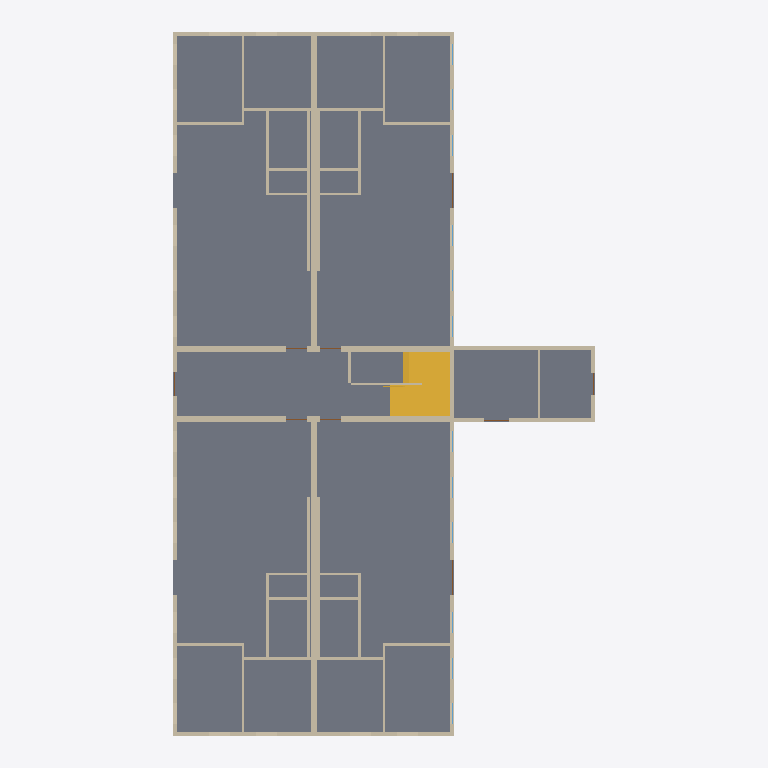
Plan cut of the same IFC building model at storey 'Level 1' (level 0.00 m, cut at 1.40 m), seen from above with north up, elements coloured by IFC class: 42 walls (beige), 2 slabs (grey), 2 doors (brown), 1 stair (yellow). Cut surfaces are drawn darker.
Extent 18.6 m × 30.8 m × 9.6 m (x, y, z). Storeys (3): Level 1 at 0.00 m; Level 2 at 3.05 m; Level 3 at 6.10 m. Elements (258): 116 IfcWall, 100 IfcWindow, 27 IfcDoor, 12 IfcSlab, 2 IfcStair, 1 IfcRailing.

HEADER;
FILE_DESCRIPTION(('ViewDefinition[DesignTransferView]'),'2;1');
FILE_NAME('/dev/null','2026-11-19T00:00:00',(''),(''),'IfcOpenShell 0.9.0.post1','IfcOpenShell 0.9.0.post1','Nobody');
FILE_SCHEMA(('IFC4'));
ENDSEC;
DATA;
#1=IFCPROJECT('1EXyPVpkfK_AEbHTSY6SXC',$,'brownfield-compute pass 3f: the walk-up''s bid set (addendum-2)',$,$,$,$,(#17),#12);
#19=IFCSITE('0HfhL_WVfQvesfQZrh$ZZ3',$,'the walk-up''s site (not georeferenced)',$,$,#27,$,$,$,$,$,$,$,$);
#20=IFCBUILDING('0I7dnGlPzIQhLkkFUdpwTk',$,'12-flat walk-up','forge `apartment` (CortenForge 0.9): 3-storey walk-up, 100 x 40 ft, 12 flats',$,#32,$,$,$,$,$,$);
#33=IFCBUILDINGSTOREY('3PJcOY3orN_uLWP6bZLqCg',$,'Level 1',$,$,#39,$,$,$,0.0);
#40=IFCBUILDINGSTOREY('0jHoNkCHjMfOgdMSX3x$SZ',$,'Level 2',$,$,#45,$,$,$,3.048);
#46=IFCBUILDINGSTOREY('0SSOUJXF1GLf1lqOOIpwp1',$,'Level 3',$,$,#51,$,$,$,6.096);
#550=IFCSLAB('0cDuKnVlvHqgCLf$b5xPj8',$,'slab-ground',$,$,#559,#568,$,.BASESLAB.);
#2425=IFCSLAB('05spJKNTLLFhFcraGKB9Rr',$,'annex-slab',$,$,#2434,#2443,$,.BASESLAB.);
#2541=IFCSTAIR('1Jf3bG6_fLtOYf5sXB17DG',$,'stair-1','two flights and a landing between them, turning back on itself',$,#2546,$,$,.HALF_TURN_STAIR.);
#81=IFCWALL('0DU2yu_FzTWe$RxLQxo6Op',$,'ext-front-1',$,$,#92,#101,$,$);
#102=IFCWALL('3lK8NeAbnTyh5eiGIE8_pe',$,'ext-back-1',$,$,#111,#120,$,$);
#313=IFCWALL('2GyMIkvtjLeA1xU2ppHxP_',$,'spine-left-1',$,$,#323,#332,$,$);
#333=IFCWALL('1Q00HegSvL5PQoq1Lu7yP$',$,'spine-right-1',$,$,#342,#351,$,$);
#352=IFCWALL('0Rps_SNYzVuxGPismz9EG9',$,'stair-left-1',$,$,#363,#372,$,$);
#373=IFCWALL('14_RJOFbLJVxTur8Igmi22',$,'stair-right-1',$,$,#383,#392,$,$);
#121=IFCWALL('1_4r_BmaLO18H4AtPDD0dh',$,'ext-left-1',$,$,#130,#139,$,$);
#140=IFCWALL('2aianxxJPQmuQ$0wYnTFkW',$,'ext-right-1',$,$,#149,#158,$,$);
#2464=IFCWALL('04ZSjT5SnMsQOqaDA1kKXq',$,'annex-right',$,$,#2473,#2482,$,$);
#942=IFCWALL('0byl8uTlDM093vzk5_fcpZ',$,'1-front-left/plumbing-wall',$,$,#952,#961,$,$);
#1076=IFCWALL('3Bu36XT$DGChG3ndYE2fTa',$,'1-front-right/plumbing-wall',$,$,#1085,#1094,$,$);
#1209=IFCWALL('2QQW2YTOzPKhMnaEtXE$Ua',$,'1-back-left/plumbing-wall',$,$,#1218,#1227,$,$);
#1342=IFCWALL('0dGSMcTN5NfPTSwLJ4rP$v',$,'1-back-right/plumbing-wall',$,$,#1351,#1360,$,$);
#2444=IFCWALL('1JUI162fPGbOyxnVKjPPWw',$,'annex-left',$,$,#2454,#2463,$,$);
#885=IFCWALL('0DbMDwBo1JfOdoCFzsEg8m',$,'1-front-left/p4',$,$,#894,#903,$,$);
#1019=IFCWALL('3UX9WWENzPCPSNaCH1kCWC',$,'1-front-right/p4',$,$,#1028,#1037,$,$);
#1152=IFCWALL('0KL7mf_BjKWf$D0CUXH1cc',$,'1-back-left/p4',$,$,#1161,#1170,$,$);
#1285=IFCWALL('34CgOAUIPIrfU08o_ubgML',$,'1-back-right/p4',$,$,#1294,#1303,$,$);
#866=IFCWALL('1t0GNqgUvIBejU2GCttrhl',$,'1-front-left/p3',$,$,#875,#884,$,$);
#1000=IFCWALL('1pkLiNy5DV4eHtaJ2wov3U',$,'1-front-right/p3',$,$,#1009,#1018,$,$);
#1133=IFCWALL('05lNYJNwPNJQxVK2bwIDgs',$,'1-back-left/p3',$,$,#1142,#1151,$,$);
#1266=IFCWALL('2zj8ZAaSXPfhji1RqvTTH7',$,'1-back-right/p3',$,$,#1275,#1284,$,$);
#847=IFCWALL('298HZvhwvTvubn7Qw3j123',$,'1-front-left/p2',$,$,#856,#865,$,$);
#981=IFCWALL('0zDp$VbfzTvAvR20Fawk1a',$,'1-front-right/p2',$,$,#990,#999,$,$);
#1114=IFCWALL('0vGhRxK$nQtA0J256wmkii',$,'1-back-left/p2',$,$,#1123,#1132,$,$);
#1247=IFCWALL('2uP1jeP6rTSP8A$WOX9s9n',$,'1-back-right/p2',$,$,#1256,#1265,$,$);
#2483=IFCWALL('3cWarLmAXIDgSkP7nNzGc3',$,'annex-back',$,$,#2492,#2501,$,$);
#827=IFCWALL('0s2It$iv5IkOkQBl8jucg9',$,'1-front-left/p1',$,$,#837,#846,$,$);
#962=IFCWALL('1pYjtbxPvI08NZehSJHVEQ',$,'1-front-right/p1',$,$,#971,#980,$,$);
#1095=IFCWALL('1Vo3L_WbHVXxISoJdy12jr',$,'1-back-left/p1',$,$,#1104,#1113,$,$);
#1228=IFCWALL('273QT8_QrTDguEUL4KlWVS',$,'1-back-right/p1',$,$,#1237,#1246,$,$);
#750=IFCWALL('29tjU8Ku9Kpvlrt2Mip90S',$,'stair-centre-1',$,$,#760,#769,$,$);
#2502=IFCWALL('0uQIrdSQfNffPvnt2df$8y',$,'annex-partition',$,$,#2512,#2521,$,$);
#904=IFCWALL('0AJrrKty9OPQIQEJpF32VX',$,'1-front-left/p5',$,$,#913,#922,$,$);
#1038=IFCWALL('2kQszfMKrI9R0NtDoVccon',$,'1-front-right/p5',$,$,#1047,#1056,$,$);
#1171=IFCWALL('2$ck3T0mzNuRp8tExuRsIJ',$,'1-back-left/p5',$,$,#1180,#1189,$,$);
#1304=IFCWALL('0WC2_DTebHXflksMqWumaC',$,'1-back-right/p5',$,$,#1313,#1322,$,$);
#808=IFCWALL('0jEHi6QonUghl8n2ManOwj',$,'stair-closure-1',$,$,#817,#826,$,$);
#923=IFCWALL('1NwdjPaOrJaeeY2A_v69Kn',$,'1-front-left/p6',$,$,#932,#941,$,$);
#1057=IFCWALL('3ZZfACZgDKQfhvT$SU1bd5',$,'1-front-right/p6',$,$,#1066,#1075,$,$);
#1190=IFCWALL('2oOcfS3vfJLwleuQ4TmAr9',$,'1-back-left/p6',$,$,#1199,#1208,$,$);
#1323=IFCWALL('2mu8tKlf5ROwKCvJZM36_t',$,'1-back-right/p6',$,$,#1332,#1341,$,$);
#3171=IFCDOOR('3s4el325vUKQkWx7bmAvIh',$,'1-back-left/back/3',$,$,#3178,#3187,'1-back-left/back/3',2.032,1.524,$,$,$);
#3587=IFCDOOR('35aDxG2xbVYOTI7dGRLjRr',$,'1-back-right/back/3',$,$,#3593,#3602,'1-back-right/back/3',2.032,1.524,$,$,$);
ENDSEC;
